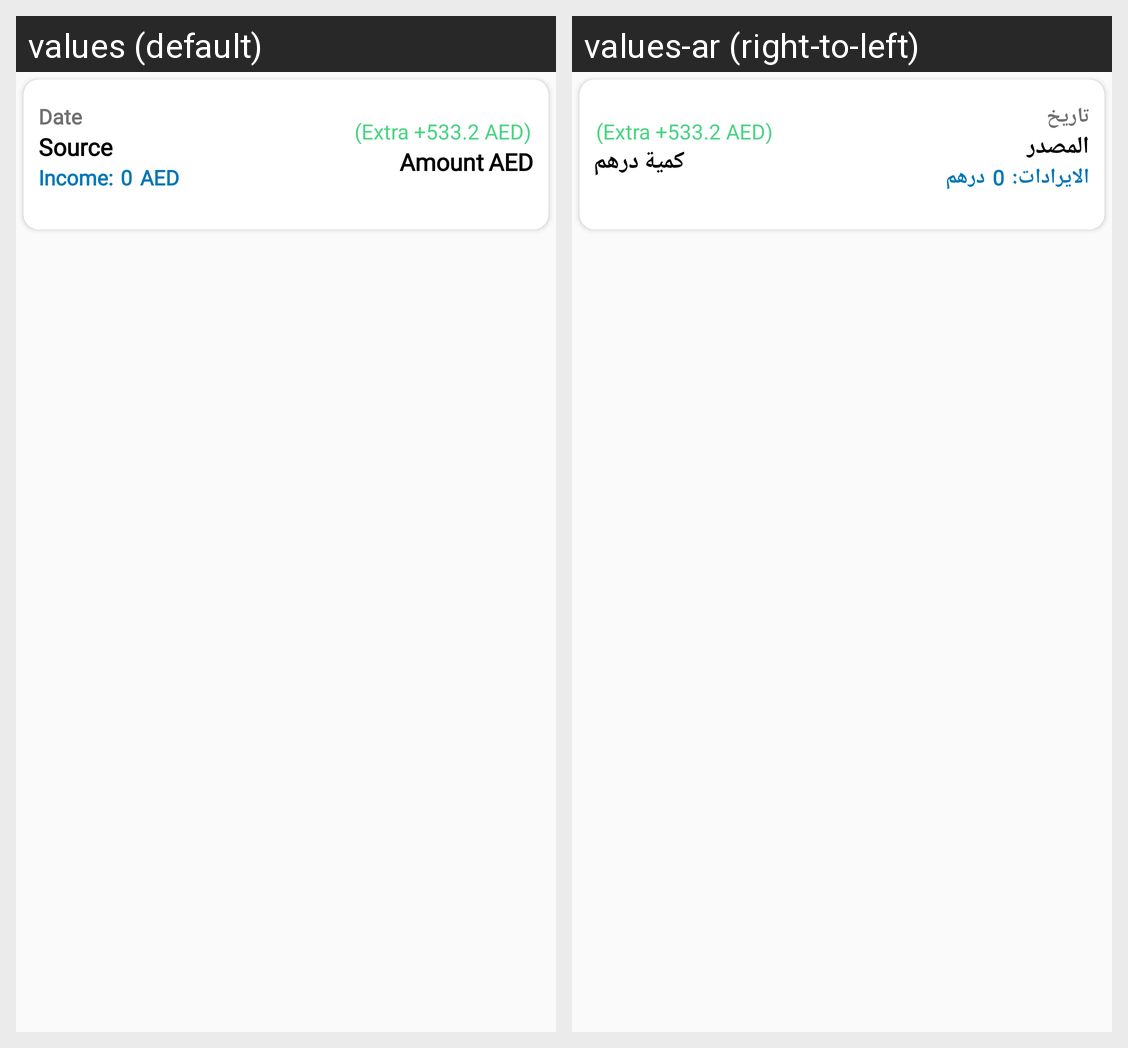

The same Android screen rendered under two of its app's locales, left to right. List the strings drawn on it with the default value and each locale's translation.
Android screen res/layout/bank_history_vu.xml rendered under 2 locales, left to right: values (default), values-ar (right-to-left). Device: Nexus 5 (rendered at 1080×1920; each locale shown at half size, 540×960, under a caption strip naming it); theme AppTheme.
Strings drawn on this screen, with the default value and each locale's value (text and hints the layout hard-codes, and strings that could not be matched under every locale, appear in the picture but are not listed):

date
  values: Date
  values-ar: تاريخ

source
  values: Source
  values-ar: المصدر

incomex
  values: Income:
  values-ar: الايرادات:

zero
  values: 0
  values-ar: 0

aed
  values: AED
  values-ar: درهم

amount
  values: Amount
  values-ar: كمية
